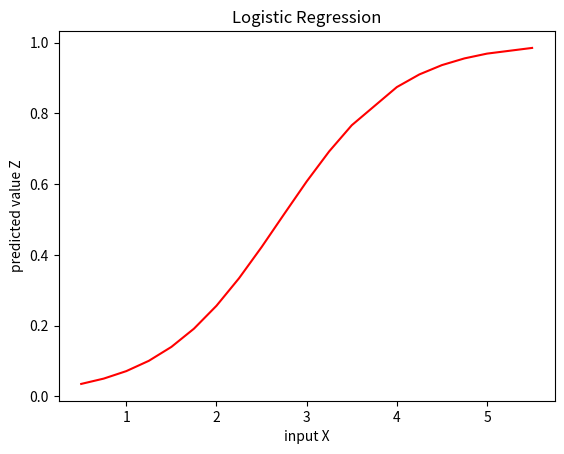

Here is the Python script that generated this plot:
# -*- coding: utf-8 -*-
"""
Created on Thu Aug 23 19:32:15 2018

[redacted]
"""
import math
import numpy as np
import matplotlib.pyplot as plt
 

X=[0.5,0.75,1.00,1.25,1.50,1.75,1.75,2.00,2.25,2.50,2.75,3.00,3.25,3.50,4.00,4.25,4.50,4.75,5.00,5.50]
Y=[0,0,0,0,0,0,1,0,1,0,1,0,1,0,1,1,1,1,1,1]
M=20
N=5000
L=0.1 #Learning factor
Z=[]
Z1=[]
intial_theta0=0.1
intial_theta1=0.2

#Computing htheta(X),Cost function and updated theta values
def myFunction():
    theta0=0.1;
    theta1=0.2;
    Z=[]
    output=[]
    iterations=[]
    sum1=0
    sum2=0
    sum3=0
    
    for j in range(N):
        #Computing htheta(X)
        for i in range(M):
            y1=theta0 + theta1*X[i]
            result=1/(1+math.exp(-y1))
            Z.append(result)
        print("htheta(x) values are:",Z)

#Computing cost function
        for i in range(M):
             sum1=sum1+(-(Y[i]*math.log(Z[i]))-((1-Y[i])*math.log(1-Z[i])))
        cost=sum1/M
        output.append(cost)
        iterations.append(j)
        print("The cost for the current iteration is:",cost)
        print("The current iteration is:",iterations)
    
#updating theta values
        
        for i in range(M):
            diff=Z[i]-Y[i]
            sum2=sum2+diff
    
        for i in range(M):
            diff1=(Z[i]-Y[i])*X[i]
            sum3=sum3+diff1
        
    
        theta0=theta0-((L/M)*sum2)
        print("Updated theta0 value is:",theta0)
        theta1=theta1-((L/M)*sum3)
        print("Updated theta1 value is",theta1)
        if j!=N-1:
            Z=[]
    #Clearing the values in order to load the updated values
        sum1=0
        sum2=0
        sum3=0
    
#Plotting the graph
#    print('Predicted values are:',Z)
#    plt.plot(iterations,output,color="blue")
#    plt.xlabel('No. of iterations , i.e j')
#    plt.ylabel('Cost , i.e J(theta)')
#    plt.title('Gradient Descent Algorithm')
    print('Predicted values are:',Z)
    plt.plot(X,Z,color="red")
    plt.xlabel('input X')
    plt.ylabel('predicted value Z')
    plt.title('Logistic Regression')
#Calling the defined function
myFunction()